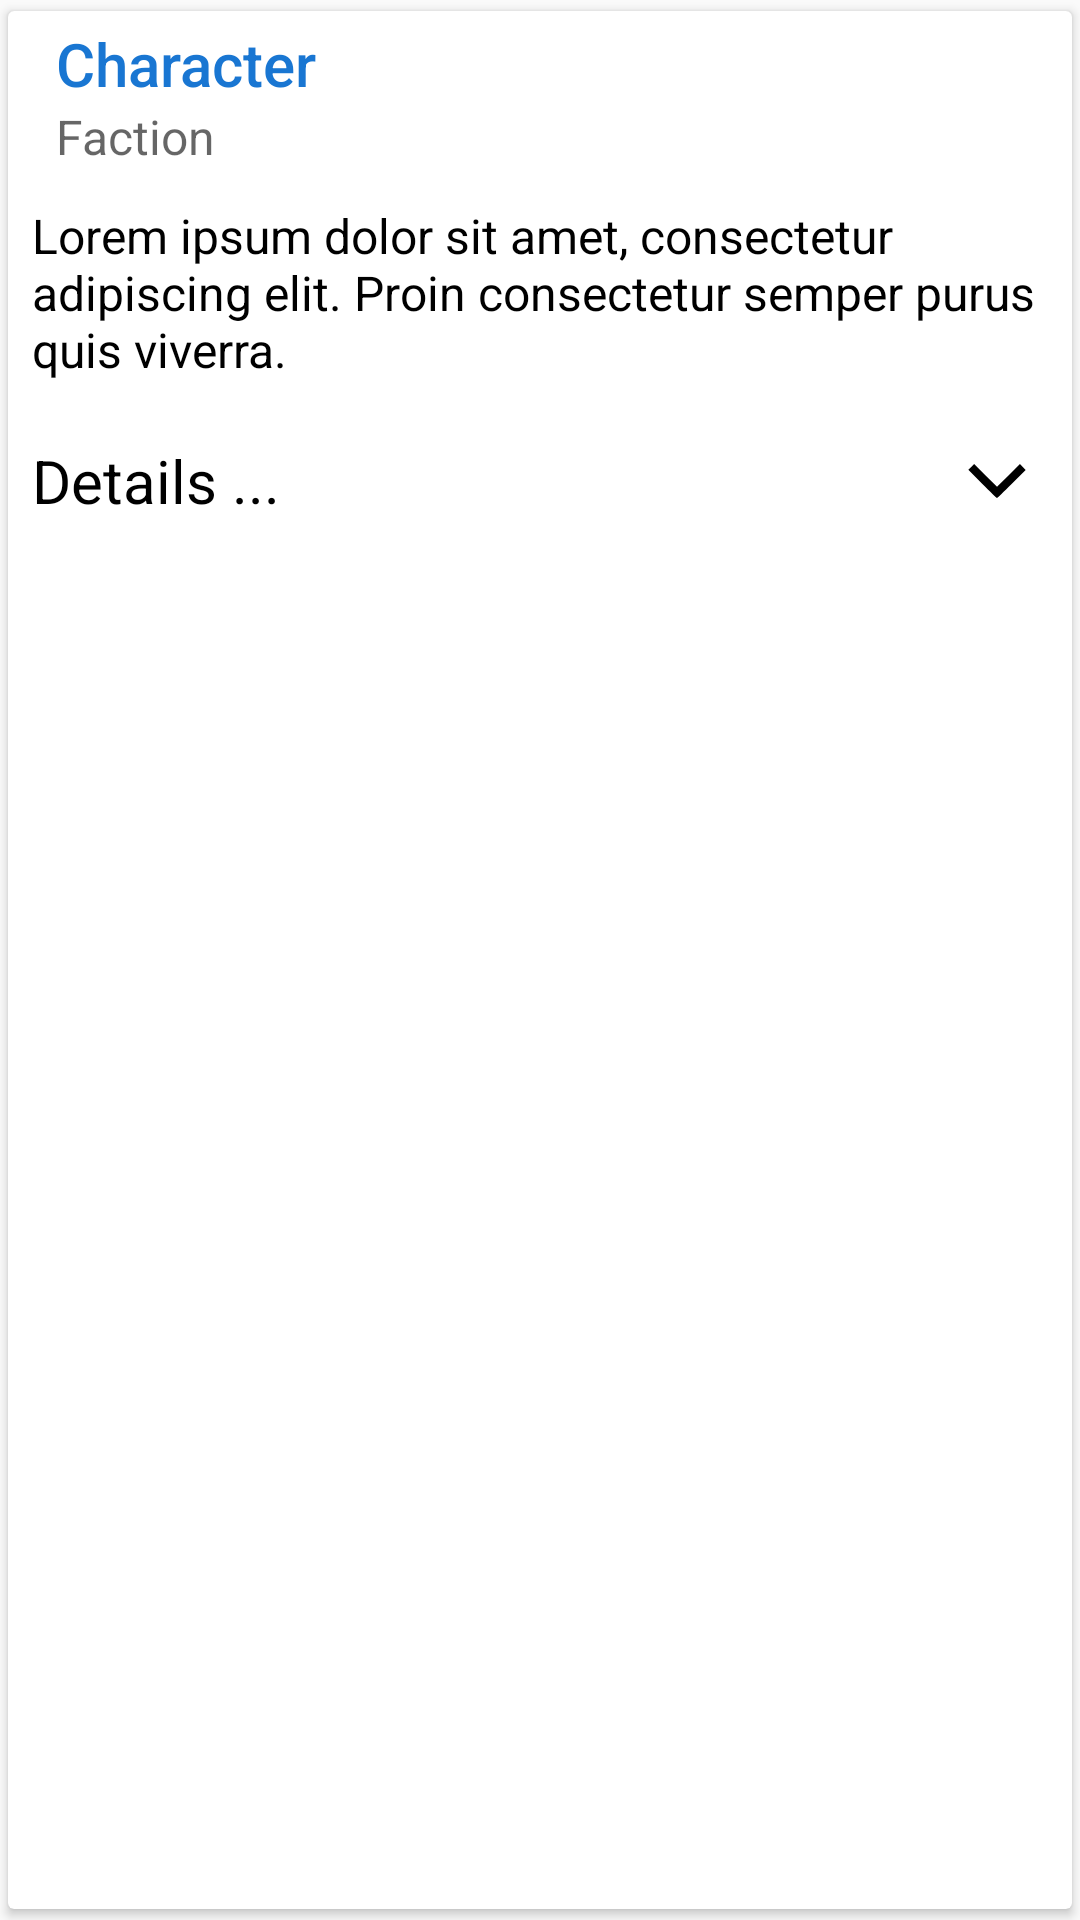

Here is an Android app screen rendered from its layout file. Give the layout XML and the strings, colors and styles it references.
<!-- AndroidManifest.xml: application theme AppTheme -->
<!-- res/layout/character_card.xml -->
<?xml version="1.0" encoding="utf-8"?>
<androidx.cardview.widget.CardView xmlns:android="http://schemas.android.com/apk/res/android"
    xmlns:app="http://schemas.android.com/apk/res-auto"
    xmlns:card_view="http://schemas.android.com/apk/res-auto"
    android:id="@+id/character_card"
    android:layout_width="match_parent"
    android:layout_height="wrap_content"
    android:layout_margin="0dp"
    card_view:cardBackgroundColor="@android:color/white"
    card_view:cardCornerRadius="2dp"
    card_view:cardElevation="2dp"
    card_view:cardUseCompatPadding="true">

    <LinearLayout
        android:id="@+id/linearLayoutCardContent"
        android:layout_width="match_parent"
        android:layout_height="wrap_content"
        android:layout_weight="1"
        android:orientation="vertical">

        <Toolbar
            android:id="@+id/character_description"
            android:layout_width="match_parent"
            android:layout_height="wrap_content"
            android:subtitle="Faction"
            android:title="Character"
            android:titleTextColor="@color/colorPrimaryDark"
            app:popupTheme="@style/Theme.AppCompat.Light"
            app:subtitleTextAppearance="@style/Card.Subtitle"
            app:theme="@style/ToolbarCard"
            app:titleTextAppearance="@style/Card.Title" />

        <LinearLayout
            android:id="@+id/brief_layout"
            android:layout_width="match_parent"
            android:layout_height="wrap_content"
            android:orientation="horizontal"
            android:padding="8dp">

            <ImageView
                android:id="@+id/imageView"
                android:layout_width="wrap_content"
                android:layout_height="wrap_content"
                android:layout_marginTop="8dp"
                android:adjustViewBounds="true"
                android:contentDescription="Image.."
                android:src="@drawable/ic_launcher" />

            <TextView
                android:layout_width="0dp"
                android:layout_height="wrap_content"
                android:layout_gravity="center_vertical"
                android:layout_weight="1"
                android:gravity="center_vertical"
                android:text="Lorem ipsum dolor sit amet, consectetur adipiscing elit. Proin consectetur semper purus quis viverra."
                android:textColor="@android:color/black" />
        </LinearLayout>


        <LinearLayout
            android:id="@+id/description_layout"
            android:layout_width="match_parent"
            android:layout_height="wrap_content"
            android:orientation="horizontal"
            android:padding="8dp">

            <TextView
                android:layout_width="0dp"
                android:layout_height="wrap_content"
                android:layout_gravity="center_vertical"
                android:layout_weight="1"
                android:gravity="center_vertical"
                android:text="@string/character_card_details"
                android:textColor="@android:color/black"
                android:textSize="20sp" />

            <ImageView
                android:id="@+id/imageViewExpand"
                android:layout_width="wrap_content"
                android:layout_height="wrap_content"
                android:background="@android:color/transparent"
                android:contentDescription=""
                android:src="@drawable/ic_more" />
        </LinearLayout>


        <LinearLayout
            android:id="@+id/linearLayoutDetails"
            android:layout_width="match_parent"
            android:layout_height="wrap_content"
            android:orientation="vertical"
            android:paddingLeft="8dp"
            android:visibility="gone">

            <TextView
                android:id="@+id/character_description_skills"
                android:layout_width="wrap_content"
                android:layout_height="wrap_content"
                android:text="@string/loading"
                android:textColor="@android:color/black"
                android:textSize="16sp" />
        </LinearLayout>


    </LinearLayout>

</androidx.cardview.widget.CardView>
<!-- resources referenced by this layout -->
<resources>
  <color name="colorPrimaryDark">#1976D2</color>
  <!-- drawable ic_launcher: png bitmap (mipmap-hdpi, 3941 bytes) -->
  <!-- drawable ic_more (drawable) -->
  <vector android:autoMirrored="true" android:height="33.866665dp"
      android:viewportHeight="33.866665" android:viewportWidth="33.866665"
      android:width="33.866665dp" xmlns:android="http://schemas.android.com/apk/res/android">
      <path android:fillColor="#000000"
          android:pathData="m12.0848,17.9055 l-4.671,-4.6807 0.9649,-0.9649 0.9649,-0.9649 3.7993,3.7875 3.7993,3.7875 3.8065,-3.7947 3.8065,-3.7947 0.9489,0.9905 0.9489,0.9905 -4.672,4.6624c-2.5696,2.5643 -4.7514,4.6624 -4.8485,4.6624 -0.0971,0 -2.2785,-2.1063 -4.8476,-4.6807z" android:strokeWidth="0.35277775"/>
  </vector>
  <string name="character_card_details">Details ...</string>
  <string name="loading">Loading ...</string>
  <style name="Card.Subtitle" parent="TextAppearance.Widget.AppCompat.Toolbar.Subtitle">
          <item name="android:textSize">16sp</item>
          <item name="android:textColor">@color/colorPrimaryDark</item>
      </style>
  <style name="Card.Title" parent="TextAppearance.Widget.AppCompat.Toolbar.Title">
          <item name="android:textSize">24sp</item>
      </style>
  <style name="ToolbarCard" parent="ThemeOverlay.AppCompat.ActionBar">
          <item name="colorPrimary">@color/colorPrimaryDark</item>
          <item name="android:textColorPrimary">@color/colorContrast</item>
      </style>
  <style name="AppTheme" parent="Theme.AppCompat.Light.DarkActionBar">
          
          <item name="colorPrimary">@color/colorPrimary</item>
          <item name="colorPrimaryDark">@color/colorPrimaryDark</item>
          <item name="colorAccent">@color/colorAccent</item>
          <item name="android:textSize">16sp</item>
      </style>
  <color name="colorPrimary">#2196F3</color>
  <color name="colorAccent">#FF5252</color>
</resources>
